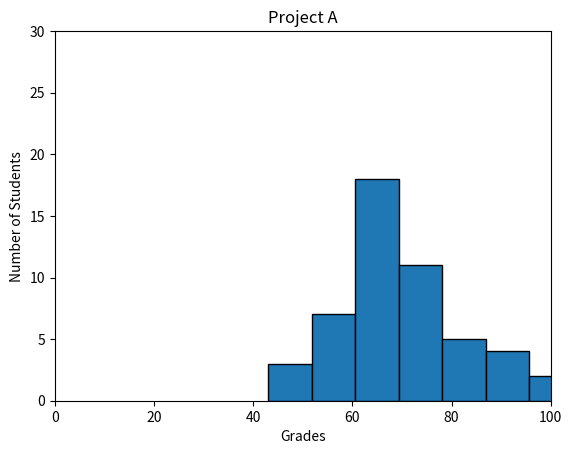

Write Python code to recreate this figure.
#!/usr/bin/env python3
import numpy as np
import matplotlib.pyplot as plt

np.random.seed(5)
student_grades = np.random.normal(68, 15, 50)
# your code here
plt.title("Project A")
plt.ylabel("Number of Students")
plt.xlabel("Grades")
plt.hist(student_grades,edgecolor="black",bins=7)
plt.xlim(0,100)
plt.ylim(0,30)
plt.show()